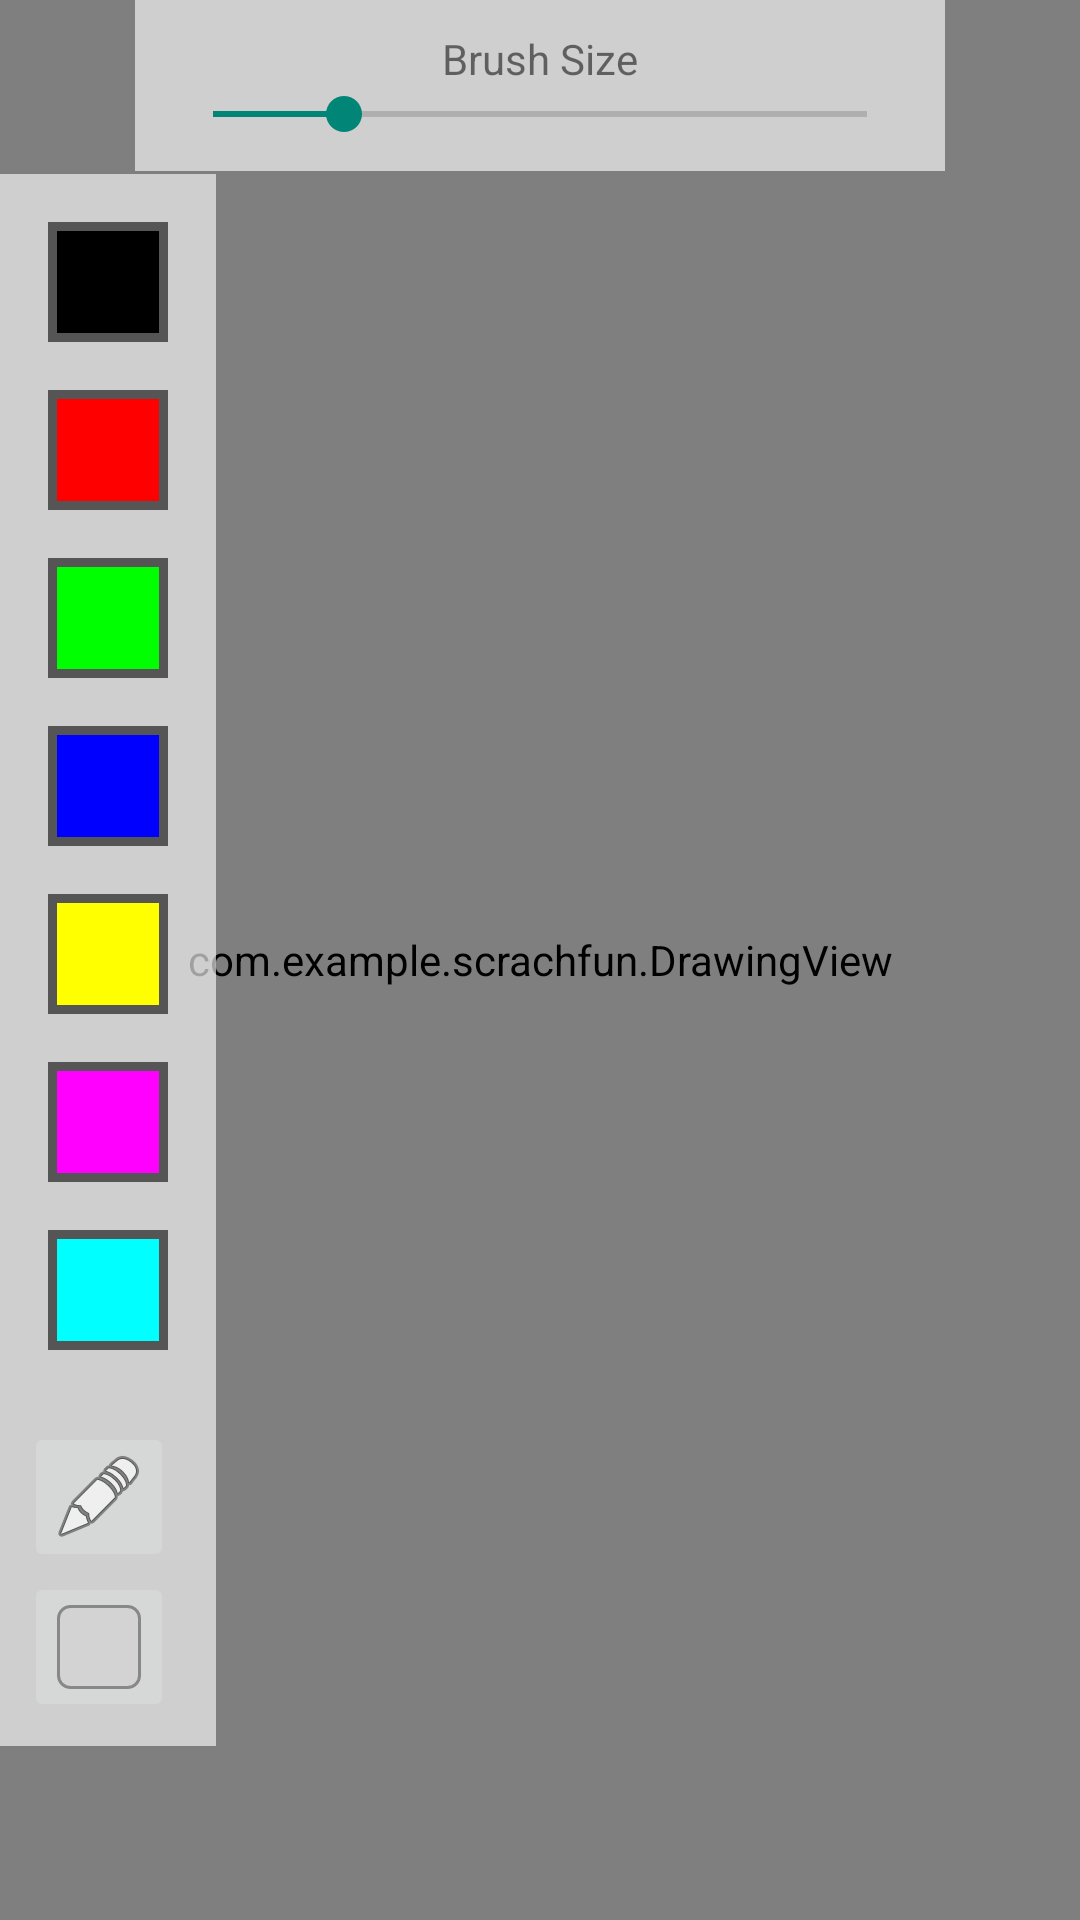

Write the Android layout XML for this screen, with the resource values it uses.
<!-- AndroidManifest.xml: activity theme Theme.AppCompat.Light -->
<!-- res/layout/activity_coloring_game.xml -->
<?xml version="1.0" encoding="utf-8"?>
<RelativeLayout xmlns:android="http://schemas.android.com/apk/res/android"
    xmlns:tools="http://schemas.android.com/tools"
    android:layout_width="match_parent"
    android:layout_height="match_parent"
    android:fitsSystemWindows="true"
    tools:context=".ColoringGameActivity">

    <com.example.scrachfun.DrawingView
        android:id="@+id/drawingView"
        android:layout_width="match_parent"
        android:layout_height="match_parent" />

    
    <LinearLayout
        android:layout_width="wrap_content"
        android:layout_height="wrap_content"
        android:layout_alignParentStart="true"
        android:layout_centerVertical="true"
        android:background="#A0FFFFFF"
        android:orientation="vertical"
        android:padding="8dp">

        <ImageButton android:id="@+id/color_black" android:layout_width="40dp" android:layout_height="40dp" android:background="@drawable/bordered_color_black" android:layout_margin="8dp"/>
        <ImageButton android:id="@+id/color_red" android:layout_width="40dp" android:layout_height="40dp" android:background="@drawable/bordered_color_red" android:layout_margin="8dp"/>
        <ImageButton android:id="@+id/color_green" android:layout_width="40dp" android:layout_height="40dp" android:background="@drawable/bordered_color_green" android:layout_margin="8dp"/>
        <ImageButton android:id="@+id/color_blue" android:layout_width="40dp" android:layout_height="40dp" android:background="@drawable/bordered_color_blue" android:layout_margin="8dp"/>
        <ImageButton android:id="@+id/color_yellow" android:layout_width="40dp" android:layout_height="40dp" android:background="@drawable/bordered_color_yellow" android:layout_margin="8dp"/>
        <ImageButton android:id="@+id/color_magenta" android:layout_width="40dp" android:layout_height="40dp" android:background="@drawable/bordered_color_magenta" android:layout_margin="8dp"/>
        <ImageButton android:id="@+id/color_cyan" android:layout_width="40dp" android:layout_height="40dp" android:background="@drawable/bordered_color_cyan" android:layout_margin="8dp"/>

        <ImageButton
            android:id="@+id/brush_button"
            android:layout_width="50dp"
            android:layout_height="50dp"
            android:src="@android:drawable/ic_menu_edit"
            android:layout_marginTop="16dp"/>

        <ImageButton
            android:id="@+id/eraser_button"
            android:layout_width="50dp"
            android:layout_height="50dp"
            android:src="@drawable/ic_eraser_icon"/>

    </LinearLayout>

    
    <LinearLayout
        android:layout_width="wrap_content"
        android:layout_height="wrap_content"
        android:layout_alignParentTop="true"
        android:layout_centerHorizontal="true"
        android:background="#A0FFFFFF"
        android:gravity="center"
        android:padding="10dp"
        android:orientation="vertical">

        <TextView
            android:layout_width="wrap_content"
            android:layout_height="wrap_content"
            android:text="Brush Size" />

        <SeekBar
            android:id="@+id/sizeSeekBar"
            android:layout_width="250dp"
            android:layout_height="wrap_content"
            android:max="100"
            android:progress="20" />
    </LinearLayout>

</RelativeLayout>
<!-- resources referenced by this layout -->
<resources>
  <!-- drawable bordered_color_black (drawable) -->
  <?xml version="1.0" encoding="utf-8"?>
  <shape xmlns:android="http://schemas.android.com/apk/res/android"
      android:shape="rectangle">
      <solid android:color="#000000" />
      <stroke android:width="3dp" android:color="#555555" />
  </shape>
  <!-- drawable bordered_color_blue (drawable) -->
  <?xml version="1.0" encoding="utf-8"?>
  <shape xmlns:android="http://schemas.android.com/apk/res/android"
      android:shape="rectangle">
      <solid android:color="#0000FF" />
      <stroke android:width="3dp" android:color="#555555" />
  </shape>
  <!-- drawable bordered_color_cyan (drawable) -->
  <?xml version="1.0" encoding="utf-8"?>
  <shape xmlns:android="http://schemas.android.com/apk/res/android"
      android:shape="rectangle">
      <solid android:color="#00FFFF" />
      <stroke android:width="3dp" android:color="#555555" />
  </shape>
  <!-- drawable bordered_color_green (drawable) -->
  <?xml version="1.0" encoding="utf-8"?>
  <shape xmlns:android="http://schemas.android.com/apk/res/android"
      android:shape="rectangle">
      <solid android:color="#00FF00" />
      <stroke android:width="3dp" android:color="#555555" />
  </shape>
  <!-- drawable bordered_color_magenta (drawable) -->
  <?xml version="1.0" encoding="utf-8"?>
  <shape xmlns:android="http://schemas.android.com/apk/res/android"
      android:shape="rectangle">
      <solid android:color="#FF00FF" />
      <stroke android:width="3dp" android:color="#555555" />
  </shape>
  <!-- drawable bordered_color_red (drawable) -->
  <?xml version="1.0" encoding="utf-8"?>
  <shape xmlns:android="http://schemas.android.com/apk/res/android"
      android:shape="rectangle">
      <solid android:color="#FF0000" />
      <stroke android:width="3dp" android:color="#555555" />
  </shape>
  <!-- drawable bordered_color_yellow (drawable) -->
  <?xml version="1.0" encoding="utf-8"?>
  <shape xmlns:android="http://schemas.android.com/apk/res/android"
      android:shape="rectangle">
      <solid android:color="#FFFF00" />
      <stroke android:width="3dp" android:color="#555555" />
  </shape>
  <!-- drawable ic_eraser_icon (drawable) -->
  <?xml version="1.0" encoding="utf-8"?>
  <layer-list xmlns:android="http://schemas.android.com/apk/res/android">
      <item
          android:width="28dp"
          android:height="28dp">
          <shape android:shape="rectangle">
              <solid android:color="#D3D3D3" />
              <corners android:radius="4dp" />
              <stroke android:width="1dp" android:color="#888888" />
          </shape>
      </item>
  </layer-list>
</resources>
